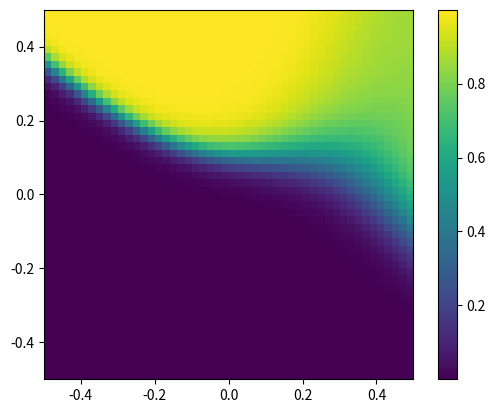

Recreate this plot in Python.
# This is a small bit from the first lecture of Machine Learning for Physicists
from numpy import *

N0 = 3 # input layer
N1 = 2 # output layer

w = random.uniform(low = -1, high = +1, size = (N1,N0)) #weight matrix
b = random.uniform(low = -1, high = +1, size = (N1)) #bias

y_in = array([0.2,0.4,-0.1]) # input vector / values

z = dot(w,y_in) + b # result value with weights

y_out = 1/(1+exp(-z)) # application of nonlinear function

print("y_in:", y_in)
print("w:", w)
print("b:", b)
print("z:", z)
print("y_out:", y_out)

# Now to apply multiple hidden layers and to plot neuron activation with a threshold of 0

def apply_layer(y_in,w,b): # This is the function to apply a layer to a neural network
    z = dot(w,y_in)+b
    return(1/(1+exp(-z)))

N0_1 = 2 # input layer size
N1_1 = 30 # hidden layer size
N2_1 = 1 # output layer size

# from input layer to hidden layer
w1 = random.uniform(low=-10,high=+10,size=(N1_1,N0_1))
b1 = random.uniform(low=-1,high=+1,size=N1_1)

# from hidden layer to output layer
w2 = random.uniform(low=-10,high=+10,size=(N2_1,N1_1))
b2 = random.uniform(low=-1,high=+1,size=N2_1)

def apply_net(y_in):
    global w1,b1,w2,b2 # I know using global is bad, just following video
    
    y1 = apply_layer(y_in,w1,b1)    
    y2 = apply_layer(y1,w2,b2)
    return(y2)

import matplotlib.pyplot as plt

M=50 # This sets the image size as MxM
y_out = zeros([M,M]) # defining an array to hold result

for j1 in range(M):
    for j2 in range(M):
        value0=float(j1)/M-0.5
        value1=float(j2)/M-0.5
        y_out[j1,j2]=apply_net([value0,value1])[0]
        
# display image
plt.imshow(y_out,origin='lower',extent=(-0.5,0.5,-0.5,0.5))
plt.colorbar()
plt.show()


# now to work on a network with more hidden layers and plotting to see the result
